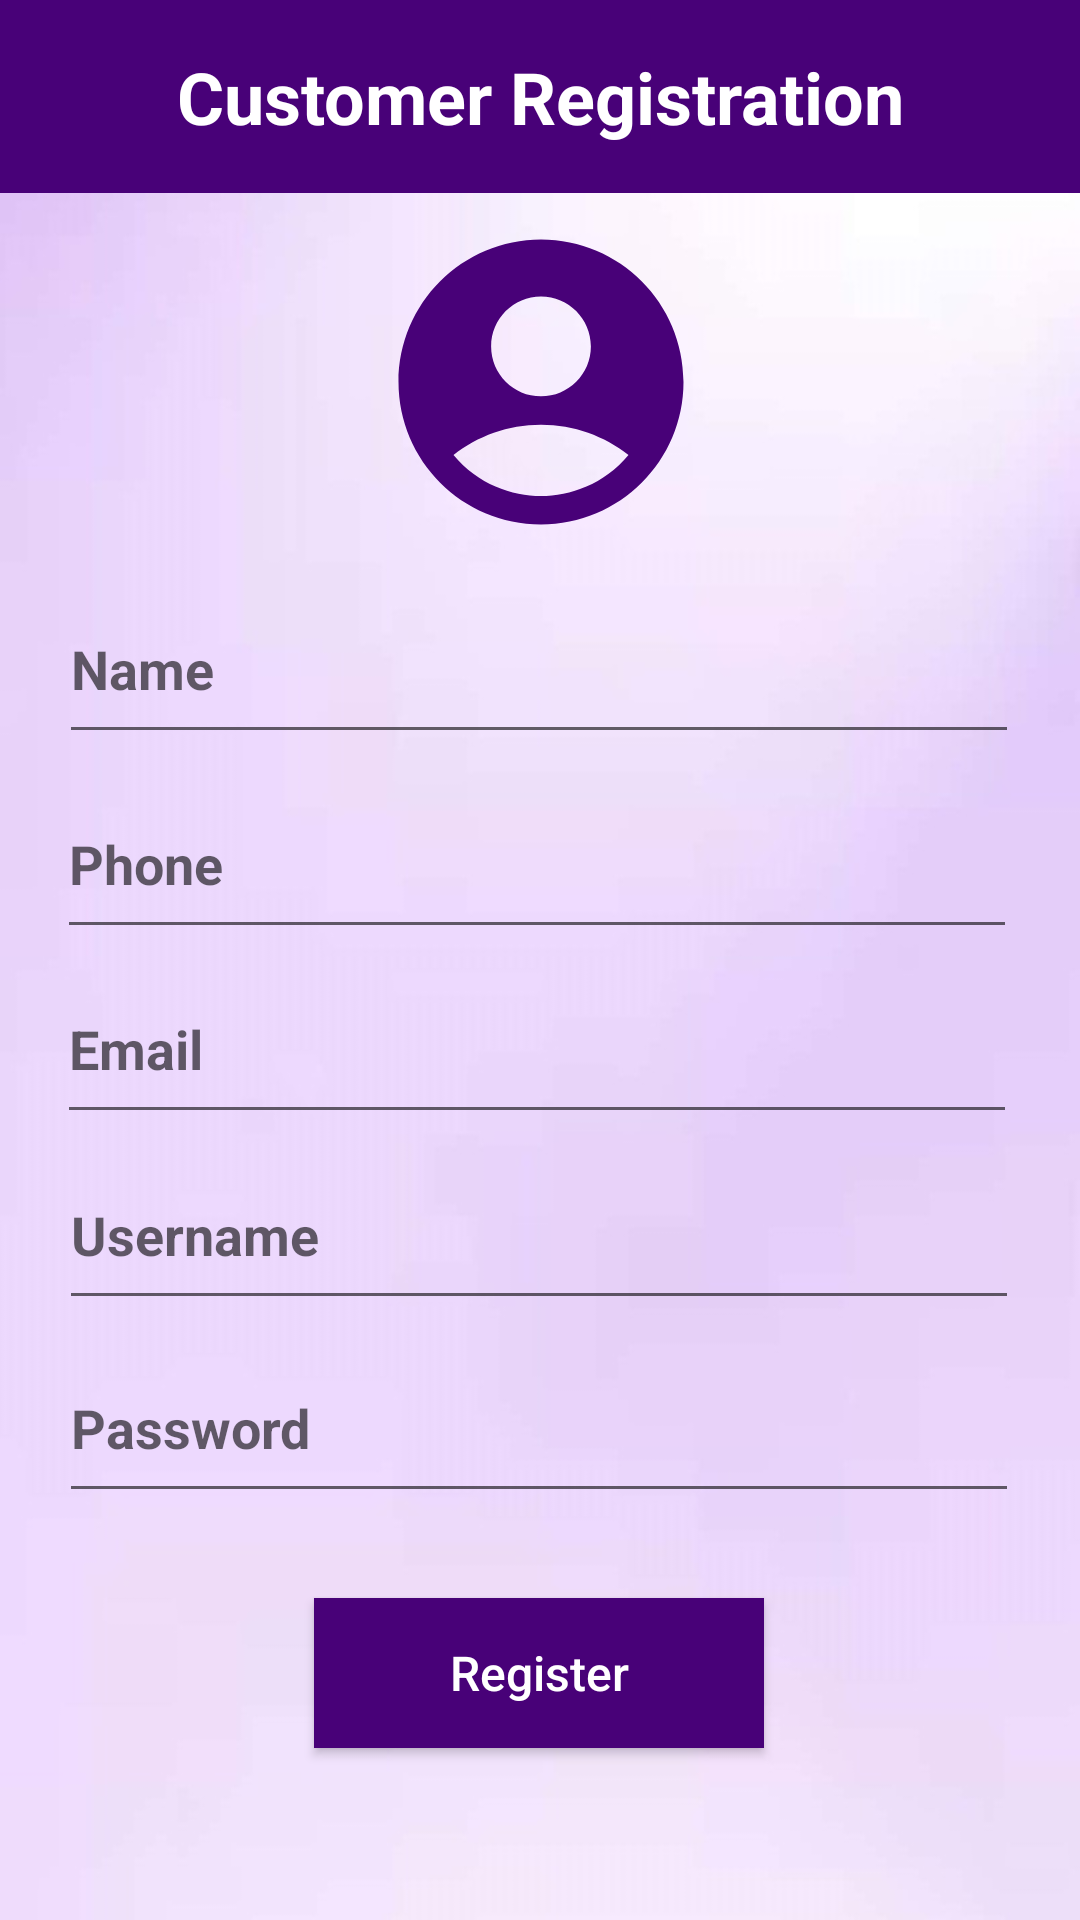

Reconstruct the res/layout file that produces this screen, plus the resources it refers to.
<!-- AndroidManifest.xml: application theme Theme.Clothify -->
<!-- res/layout/activity_register_buyer.xml -->
<?xml version="1.0" encoding="utf-8"?>
<androidx.constraintlayout.widget.ConstraintLayout xmlns:android="http://schemas.android.com/apk/res/android"
    xmlns:app="http://schemas.android.com/apk/res-auto"
    xmlns:tools="http://schemas.android.com/tools"
    android:layout_width="match_parent"
    android:layout_height="match_parent"
    android:background="@drawable/bg"
    tools:context=".Register_buyer">

    <TextView
        android:id="@+id/textView6"
        android:layout_width="match_parent"
        android:layout_height="wrap_content"
        android:background="#480178"
        android:gravity="center_horizontal"
        android:padding="16dp"
        android:text="Customer Registration"
        android:textColor="@color/white"
        android:textSize="24dp"
        android:textStyle="bold"
        app:layout_constraintBottom_toBottomOf="parent"
        app:layout_constraintEnd_toEndOf="parent"
        app:layout_constraintHorizontal_bias="0.0"
        app:layout_constraintStart_toStartOf="parent"
        app:layout_constraintTop_toTopOf="parent"
        app:layout_constraintVertical_bias="0.0" />

    <EditText
        android:id="@+id/buyRegName"
        android:layout_width="320dp"
        android:layout_height="60dp"
        android:ems="10"
        android:hint="Name"
        android:inputType="textPersonName"
        android:textStyle="bold"
        app:layout_constraintBottom_toBottomOf="parent"
        app:layout_constraintEnd_toEndOf="parent"
        app:layout_constraintHorizontal_bias="0.494"
        app:layout_constraintStart_toStartOf="parent"
        app:layout_constraintTop_toTopOf="parent"
        app:layout_constraintVertical_bias="0.33" />

    <EditText
        android:id="@+id/buyRegPassword"
        android:layout_width="320dp"
        android:layout_height="60dp"
        android:ems="10"
        android:hint="Password"
        android:inputType="textPassword"
        android:textStyle="bold"
        android:visibility="visible"
        app:layout_constraintBottom_toBottomOf="parent"
        app:layout_constraintEnd_toEndOf="parent"
        app:layout_constraintHorizontal_bias="0.494"
        app:layout_constraintStart_toStartOf="parent"
        app:layout_constraintTop_toTopOf="parent"
        app:layout_constraintVertical_bias="0.766" />

    <EditText
        android:id="@+id/buyRegUserName"
        android:layout_width="320dp"
        android:layout_height="60dp"
        android:ems="10"
        android:hint="Username"
        android:inputType="textPersonName"
        android:textStyle="bold"
        app:layout_constraintBottom_toBottomOf="parent"
        app:layout_constraintEnd_toEndOf="parent"
        app:layout_constraintHorizontal_bias="0.494"
        app:layout_constraintStart_toStartOf="parent"
        app:layout_constraintTop_toTopOf="parent"
        app:layout_constraintVertical_bias="0.655" />

    <EditText
        android:id="@+id/buyRegEmail"
        android:layout_width="320dp"
        android:layout_height="60dp"
        android:ems="10"
        android:hint="Email"
        android:inputType="textEmailAddress"
        android:textStyle="bold"
        app:layout_constraintBottom_toBottomOf="parent"
        app:layout_constraintEnd_toEndOf="parent"
        app:layout_constraintHorizontal_bias="0.472"
        app:layout_constraintStart_toStartOf="parent"
        app:layout_constraintTop_toTopOf="parent"
        app:layout_constraintVertical_bias="0.548" />

    <EditText
        android:id="@+id/buyRegPhone"
        android:layout_width="320dp"
        android:layout_height="60dp"
        android:textStyle="bold"
        android:ems="10"
        android:hint="Phone"
        android:inputType="phone"
        app:layout_constraintBottom_toBottomOf="parent"
        app:layout_constraintEnd_toEndOf="parent"
        app:layout_constraintHorizontal_bias="0.472"
        app:layout_constraintStart_toStartOf="parent"
        app:layout_constraintTop_toTopOf="parent"
        app:layout_constraintVertical_bias="0.442" />

    <Button
        android:id="@+id/buyRegButton"
        android:layout_width="150dp"
        android:layout_height="50dp"
        android:background="#480178"
        android:gravity="center"
        android:textAllCaps="false"
        android:textColor="@color/white"
        android:textSize="16dp"
        android:onClick="goToLogin"
        android:text="Register"
        app:layout_constraintBottom_toBottomOf="parent"
        app:layout_constraintEnd_toEndOf="parent"
        app:layout_constraintHorizontal_bias="0.498"
        app:layout_constraintStart_toStartOf="parent"
        app:layout_constraintTop_toTopOf="parent"
        app:layout_constraintVertical_bias="0.903" />

    <ImageView
        android:id="@+id/imageView10"
        android:layout_width="117dp"
        android:layout_height="114dp"
        app:layout_constraintBottom_toBottomOf="parent"
        app:layout_constraintEnd_toEndOf="parent"
        app:layout_constraintStart_toStartOf="parent"
        app:layout_constraintTop_toTopOf="@+id/textView6"
        app:layout_constraintVertical_bias="0.134"
        app:srcCompat="@drawable/baseline_account_circle_24" />

</androidx.constraintlayout.widget.ConstraintLayout>
<!-- resources referenced by this layout -->
<resources>
  <color name="white">#FFFFFFFF</color>
  <!-- drawable baseline_account_circle_24 (drawable) -->
  <vector android:height="24dp" android:tint="#480178"
      android:viewportHeight="24" android:viewportWidth="24"
      android:width="24dp" xmlns:android="http://schemas.android.com/apk/res/android">
      <path android:fillColor="@android:color/white" android:pathData="M12,2C6.48,2 2,6.48 2,12s4.48,10 10,10s10,-4.48 10,-10S17.52,2 12,2zM12,6c1.93,0 3.5,1.57 3.5,3.5S13.93,13 12,13s-3.5,-1.57 -3.5,-3.5S10.07,6 12,6zM12,20c-2.03,0 -4.43,-0.82 -6.14,-2.88C7.55,15.8 9.68,15 12,15s4.45,0.8 6.14,2.12C16.43,19.18 14.03,20 12,20z"/>
  </vector>
  <!-- drawable bg: jpg bitmap (drawable, 34971 bytes) -->
  <style name="Theme.Clothify" parent="Theme.AppCompat.Light.NoActionBar">
          
          <item name="colorPrimary">@color/purple_500</item>
          <item name="colorPrimaryVariant">@color/black</item>
          <item name="colorOnPrimary">@color/white</item>
          
          <item name="colorSecondary">@color/light_green</item>
          <item name="colorSecondaryVariant">@color/teal_700</item>
          <item name="colorOnSecondary">@color/black</item>
          
          <item name="android:statusBarColor">?attr/colorPrimaryVariant</item>
          
  
      </style>
  <color name="purple_500">#FF6200EE</color>
  <color name="black">#FF000000</color>
  <color name="light_green">#a7b8a2</color>
  <color name="teal_700">#FF018786</color>
</resources>
